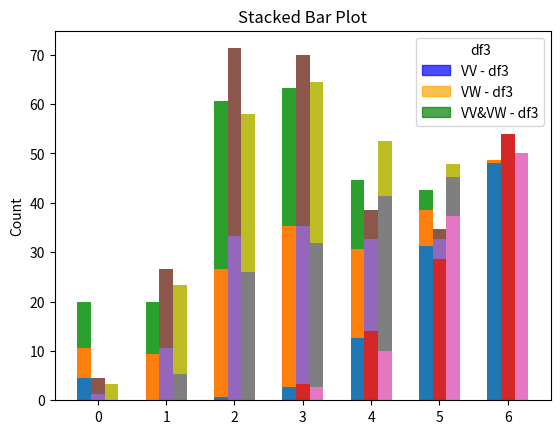

This figure's Python source:
""""
This code aims to aggregate the average HC values into 3 tables and generate a forth one with the comparison
relation between them ( 15->30, 15->50, 30->50 ).
Also it is getting all HC results and adding into a boxplot for each configuration
    """

################################################################################################################
import pandas as pd
import matplotlib.pyplot as plt
import numpy as np

# Data1
data1 = {
    'Controls': ['0', '1', '2', '3', '4', '5', '6'],
    'VV': [4.6, 0.0, 0.6, 2.6, 12.6, 31.3, 48.0],
    'VW': [6.0, 9.3, 26.0, 32.6, 18.0, 7.3, 0.6],
    'VV&VW': [9.3, 10.6, 34.0, 28.0, 14.0, 4.0, 0.0]
}

df1 = pd.DataFrame(data1)
df1.set_index('Controls', inplace=True)

# Data2
data2 = {
    'Controls': ['0', '1', '2', '3', '4', '5', '6'],
    'VV': [0.0, 0.0, 0.0, 3.3, 14.0, 28.6, 54.0],
    'VW': [1.3, 10.6, 33.3, 32.0, 18.6, 4.0, 0.0],
    'VV&VW': [3.3, 16.0, 38.0, 34.60, 6.0, 2.0, 0.0]
}

df2 = pd.DataFrame(data2)
df2.set_index('Controls', inplace=True)

# Data3
data3 = {
    'Controls': ['0', '1', '2', '3', '4', '5', '6'],
    'VV': [0.0, 0.0, 0.0, 2.6, 10.0, 37.3, 50.0],
    'VW': [0.0, 5.3, 26.0, 29.3, 31.3, 8.0, 0.0],
    'VV&VW': [3.3, 18.0, 32.0, 32.60, 11.3, 2.6, 0.0]
}

df3 = pd.DataFrame(data3)
df3.set_index('Controls', inplace=True)

# Set the width of the bars
bar_width = 0.2

# Set the positions of the bars on the x-axis
r1 = np.arange(len(df1.index))
r2 = [x + bar_width for x in r1]
r3 = [x + bar_width for x in r2]

# Plot the stacked bars for df1
plt.bar(r1, df1['VV'], width=bar_width, label='VV - df1')
plt.bar(r1, df1['VW'], width=bar_width, bottom=df1['VV'], label='VW - df1')
plt.bar(r1, df1['VV&VW'], width=bar_width, bottom=df1['VV']+df1['VW'], label='VV&VW - df1')

# Create custom legend handles and labels for df1
legend_handles_df1 = [plt.Rectangle((0, 0), 1, 1, color='blue', alpha=0.7),
                      plt.Rectangle((0, 0), 1, 1, color='orange', alpha=0.7),
                      plt.Rectangle((0, 0), 1, 1, color='green', alpha=0.7)]
legend_labels_df1 = ['VV - df1', 'VW - df1', 'VV&VW - df1']
plt.legend(legend_handles_df1, legend_labels_df1, title='df1', loc='upper left')

# Plot the stacked bars for df2
plt.bar(r2, df2['VV'], width=bar_width, label='VV - df2')
plt.bar(r2, df2['VW'], width=bar_width, bottom=df2['VV'], label='VW - df2')
plt.bar(r2, df2['VV&VW'], width=bar_width, bottom=df2['VV']+df2['VW'], label='VV&VW - df2')

# Create custom legend handles and labels for df2
legend_handles_df2 = [plt.Rectangle((0, 0), 1, 1, color='blue', alpha=0.7),
                      plt.Rectangle((0, 0), 1, 1, color='orange', alpha=0.7),
                      plt.Rectangle((0, 0), 1, 1, color='green', alpha=0.7)]
legend_labels_df2 = ['VV - df2', 'VW - df2', 'VV&VW - df2']
plt.legend(legend_handles_df2, legend_labels_df2, title='df2', loc='upper center')

# Plot the stacked bars for df3
plt.bar(r3, df3['VV'], width=bar_width, label='VV - df3')
plt.bar(r3, df3['VW'], width=bar_width, bottom=df3['VV'], label='VW - df3')
plt.bar(r3, df3['VV&VW'], width=bar_width, bottom=df3['VV']+df3['VW'], label='VV&VW - df3')

# Create custom legend handles and labels for df3
legend_handles_df3 = [plt.Rectangle((0, 0), 1, 1, color='blue', alpha=0.7),
                      plt.Rectangle((0, 0), 1, 1, color='orange', alpha=0.7),
                      plt.Rectangle((0, 0), 1, 1, color='green', alpha=0.7)]
legend_labels_df3 = ['VV - df3', 'VW - df3', 'VV&VW - df3']
plt.legend(legend_handles_df3, legend_labels_df3, title='df3', loc='upper right')

# Set the x-axis labels
plt.xticks([r + bar_width for r in range(len(df1.index))], df1.index)

# Set the y-axis label
plt.ylabel('Count')

# Set the title
plt.title('Stacked Bar Plot')

# Show the plot
plt.show()











################################################################################################################
